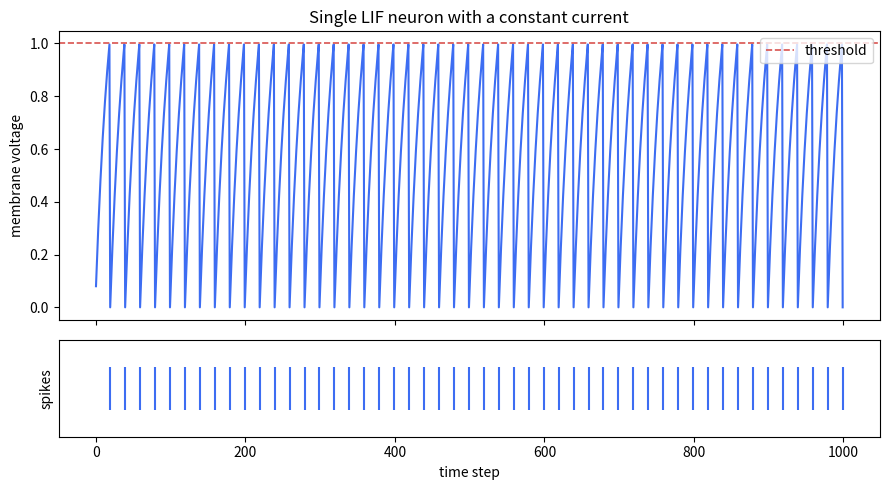

Reproduce this figure in Python. (Note: this script raises an exception after producing the figure.)
"""Experiment 1: a single Leaky Integrate-and-Fire (LIF) neuron from scratch.

A constant current is injected for the whole run. The neuron integrates it
into a membrane voltage, leaks a little every step, fires a spike when it
crosses the threshold, then resets to zero.

Visualization: two stacked panels sharing one time axis.
  top    - membrane voltage, with the threshold as a dashed line
  bottom - a tick at every moment the neuron fired
"""

import matplotlib
import numpy as np

matplotlib.use("Agg")
import matplotlib.pyplot as plt

T = 1000          # number of time steps
dt = 1.0          # time step (1 unit)
tau = 20.0        # membrane time constant (leak)
threshold = 1.0   # firing threshold
reset = 0.0       # voltage set to this right after a spike
current = 0.08    # injected steady current (medium -> a steady rhythm)


def lif_current(t, current=current):
    """Return the injected current at time t. Constant here."""
    return current


def run_lif(T, tau, threshold, reset, current_func):
    """Simulate one LIF neuron. Returns (voltage, spike_times)."""
    voltage = np.zeros(T)
    spikes = []
    v = 0.0
    for t in range(T):
        v += (-v / tau + current_func(t)) * dt      # leak + integrate
        if v >= threshold:                          # fire
            spikes.append(t)
            v = reset                               # reset
        voltage[t] = v
    return voltage, np.array(spikes)


def main():
    voltage, spikes = run_lif(T, tau, threshold, reset, lif_current)

    # Two stacked panels, shared x axis.
    fig, (ax_v, ax_s) = plt.subplots(
        2, 1, sharex=True, figsize=(9, 5), height_ratios=[3, 1]
    )
    ax_v.plot(voltage, color="#3d6df2", lw=1.5)
    ax_v.axhline(threshold, color="#d9534f", ls="--", lw=1.2, label="threshold")
    ax_v.set_ylabel("membrane voltage")
    ax_v.legend(loc="upper right")
    ax_v.set_title("Single LIF neuron with a constant current")

    ax_s.eventplot(spikes, colors="#3d6df2")
    ax_s.set_yticks([])
    ax_s.set_ylabel("spikes")
    ax_s.set_xlabel("time step")

    fig.tight_layout()
    fig.savefig("experiment-one/experiment_1_lif.svg", format="svg")
    plt.close(fig)

    print(f"spikes: {len(spikes)} of {T} steps")
    print(f"first 12 spike times: {spikes[:12].tolist()}")
    print(f"mean inter-spike interval: {np.diff(spikes).mean():.2f} steps" if len(spikes) > 1 else "n/a")


if __name__ == "__main__":
    main()
